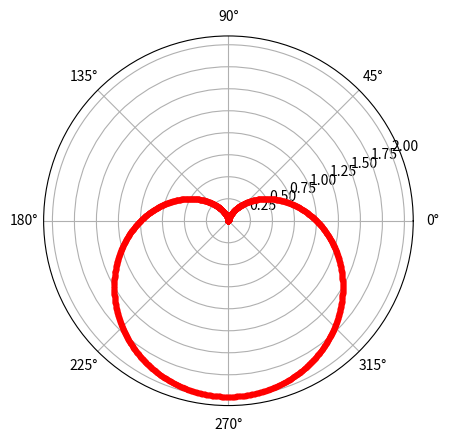

Write Python code to recreate this figure.
# ch17_9.py
import matplotlib.pyplot as plt
import numpy as np

a = 1
radian = np.arange(0,(6 * np.pi),0.01)
for rad in radian:
    r =  a - (a*np.sin(rad))
    plt.polar(rad,r,'r.')
plt.show()





  
      
